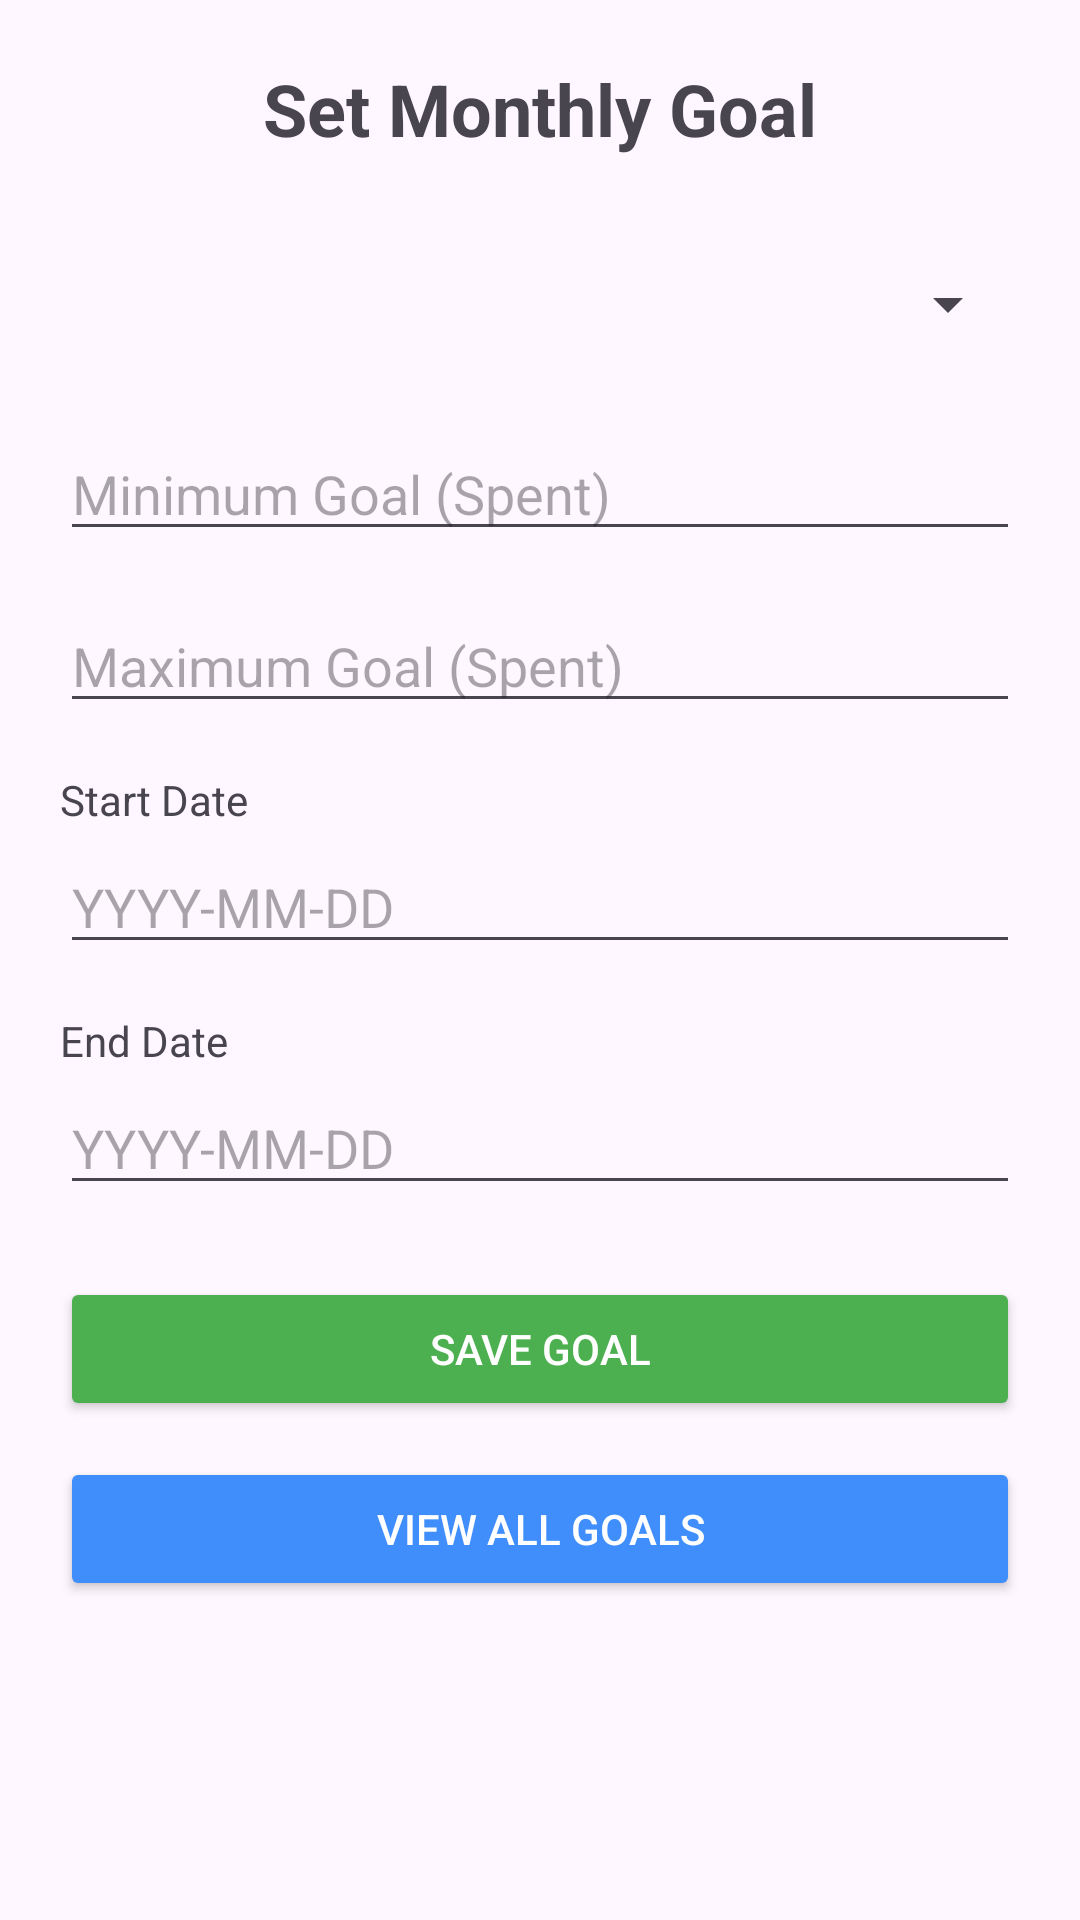

Reconstruct the res/layout file that produces this screen, plus the resources it refers to.
<!-- AndroidManifest.xml: application theme Theme.PROG7313P1 -->
<!-- res/layout/activity_set_monthly_goal.xml -->
<?xml version="1.0" encoding="utf-8"?>
<ScrollView xmlns:android="http://schemas.android.com/apk/res/android"
    android:layout_width="match_parent"
    android:layout_height="match_parent">

    <LinearLayout
        android:layout_width="match_parent"
        android:layout_height="wrap_content"
        android:orientation="vertical"
        android:padding="20dp"
        android:gravity="center_horizontal">
        
        <TextView
            android:layout_width="wrap_content"
            android:layout_height="wrap_content"
            android:text="Set Monthly Goal"
            android:textSize="24sp"
            android:textStyle="bold"
            android:layout_marginBottom="24dp"/>

        <Spinner
            android:id="@+id/spinnerCategory"
            android:layout_width="match_parent"
            android:layout_height="50dp"
            android:layout_marginBottom="16dp" />

        <EditText
            android:id="@+id/etMinGoal"
            android:layout_width="match_parent"
            android:layout_height="wrap_content"
            android:hint="Minimum Goal (Spent)"
            android:inputType="numberDecimal"
            android:layout_marginBottom="16dp"/>
        
        <EditText
            android:id="@+id/etMaxGoal"
            android:layout_width="match_parent"
            android:layout_height="wrap_content"
            android:hint="Maximum Goal (Spent)"
            android:inputType="numberDecimal"
            android:layout_marginBottom="16dp"/>

        <TextView
            android:layout_width="wrap_content"
            android:layout_height="wrap_content"
            android:text="Start Date"
            android:layout_gravity="start"
            android:layout_marginBottom="4dp"/>
        <EditText
            android:id="@+id/etStartDate"
            android:layout_width="match_parent"
            android:layout_height="wrap_content"
            android:hint="YYYY-MM-DD"
            android:focusable="false"
            android:clickable="true"
            android:layout_marginBottom="16dp"/>
        
        <TextView
            android:layout_width="wrap_content"
            android:layout_height="wrap_content"
            android:text="End Date"
            android:layout_gravity="start"
            android:layout_marginBottom="4dp"/>
        <EditText
            android:id="@+id/etEndDate"
            android:layout_width="match_parent"
            android:layout_height="wrap_content"
            android:hint="YYYY-MM-DD"
            android:focusable="false"
            android:clickable="true"
            android:layout_marginBottom="24dp"/>
        
        <Button
            android:id="@+id/btnSaveGoal"
            android:layout_width="match_parent"
            android:layout_height="wrap_content"
            android:text="Save Goal"
            android:backgroundTint="#4CAF50"
            android:textColor="#FFFFFF"
            android:layout_marginBottom="12dp"/>

        <Button
            android:id="@+id/btnViewAllGoals"
            android:layout_width="match_parent"
            android:layout_height="wrap_content"
            android:text="View All Goals"
            android:backgroundTint="#3F8EFC"
            android:textColor="#FFFFFF"/>

    </LinearLayout>
</ScrollView>
    
<!-- resources referenced by this layout -->
<resources>
  <style name="Theme.PROG7313P1" parent="Base.Theme.PROG7313P1" />
  <style name="Base.Theme.PROG7313P1" parent="Theme.Material3.DayNight.NoActionBar">
          
          
      </style>
</resources>
